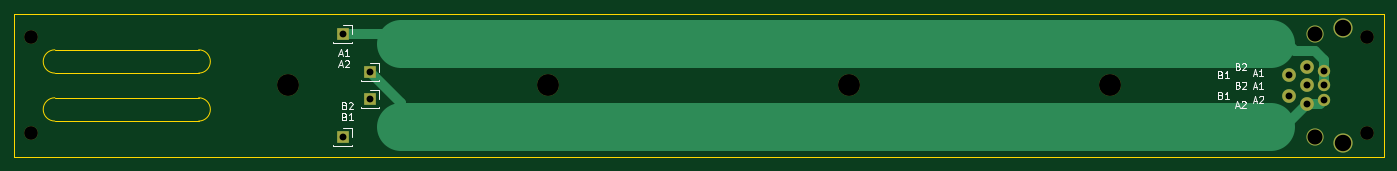
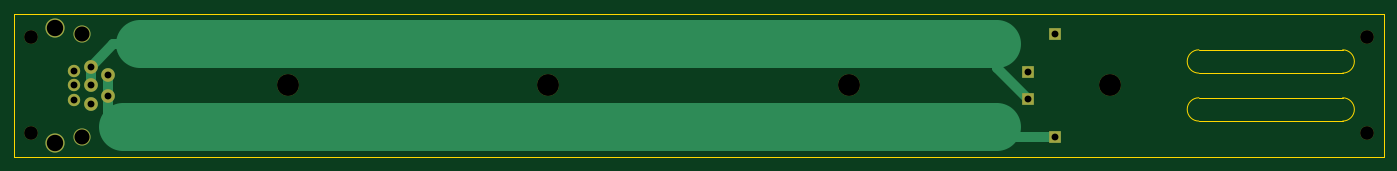
Circuit board: 10 layer files. Board 200.0 x 21.0 mm.
- bottom_copper: heaters-B_Cu.gbr (2406 bytes)
- bottom_mask: heaters-B_Mask.gbr (1434 bytes)
- paste: heaters-B_Paste.gbr (452 bytes)
- bottom_silk: heaters-B_Silkscreen.gbr (453 bytes)
- outline: heaters-Edge_Cuts.gbr (1164 bytes)
- top_copper: heaters-F_Cu.gbr (2580 bytes)
- top_mask: heaters-F_Mask.gbr (1434 bytes)
- paste: heaters-F_Paste.gbr (452 bytes)
- top_silk: heaters-F_Silkscreen.gbr (7727 bytes)
- drill: heaters.drl (925 bytes)

=== bottom_copper: heaters-B_Cu.gbr ===
%TF.GenerationSoftware,KiCad,Pcbnew,6.0.10*%
%TF.CreationDate,2023-01-30T14:16:19+03:00*%
%TF.ProjectId,heaters,68656174-6572-4732-9e6b-696361645f70,rev?*%
%TF.SameCoordinates,Original*%
%TF.FileFunction,Copper,L2,Bot*%
%TF.FilePolarity,Positive*%
%FSLAX46Y46*%
G04 Gerber Fmt 4.6, Leading zero omitted, Abs format (unit mm)*
G04 Created by KiCad (PCBNEW 6.0.10) date 2023-01-30 14:16:19*
%MOMM*%
%LPD*%
G01*
G04 APERTURE LIST*
%TA.AperFunction,WasherPad*%
%ADD10C,2.800000*%
%TD*%
%TA.AperFunction,WasherPad*%
%ADD11C,2.500000*%
%TD*%
%TA.AperFunction,ComponentPad*%
%ADD12C,1.800000*%
%TD*%
%TA.AperFunction,ComponentPad*%
%ADD13C,2.000000*%
%TD*%
%TA.AperFunction,ComponentPad*%
%ADD14R,1.700000X1.700000*%
%TD*%
%TA.AperFunction,Conductor*%
%ADD15C,1.500000*%
%TD*%
%TA.AperFunction,Conductor*%
%ADD16C,7.000000*%
%TD*%
G04 APERTURE END LIST*
D10*
%TO.P,J5,*%
%TO.N,*%
X240013200Y-45118000D03*
D11*
X236000000Y-61018400D03*
X236000000Y-45981600D03*
D10*
X240013200Y-61882000D03*
D12*
%TO.P,J5,1,Pin_1*%
%TO.N,/A1*%
X237270000Y-51417200D03*
%TO.P,J5,2,Pin_2*%
X237270000Y-53500000D03*
%TO.P,J5,3,Pin_3*%
%TO.N,/A2*%
X237270000Y-55582800D03*
D13*
%TO.P,J5,4,Pin_4*%
%TO.N,/B2*%
X234730000Y-50782200D03*
%TO.P,J5,5,Pin_5*%
X234730000Y-53500000D03*
%TO.P,J5,6,Pin_6*%
%TO.N,/A2*%
X234730000Y-56217800D03*
%TO.P,J5,7,Pin_7*%
%TO.N,/B1*%
X232190000Y-52001400D03*
%TO.P,J5,8,Pin_8*%
X232190000Y-54998600D03*
%TD*%
D14*
%TO.P,J4,1,Pin_1*%
%TO.N,/B2*%
X98000000Y-55500000D03*
%TD*%
%TO.P,J3,1,Pin_1*%
%TO.N,/B1*%
X94000000Y-61000000D03*
%TD*%
%TO.P,J2,1,Pin_1*%
%TO.N,/A2*%
X98000000Y-51500000D03*
%TD*%
%TO.P,J1,1,Pin_1*%
%TO.N,/A1*%
X94000000Y-46000000D03*
%TD*%
D15*
%TO.N,/B1*%
X94000000Y-61000000D02*
X101000000Y-61000000D01*
X101000000Y-61000000D02*
X102500000Y-59500000D01*
%TO.N,/B2*%
X98000000Y-55500000D02*
X102500000Y-51000000D01*
X102500000Y-51000000D02*
X102500000Y-47500000D01*
D16*
X227500000Y-47500000D02*
X102500000Y-47500000D01*
%TO.N,/B1*%
X109000000Y-59500000D02*
X102500000Y-59500000D01*
X230000000Y-59500000D02*
X109000000Y-59500000D01*
D15*
X232190000Y-54998600D02*
X232190000Y-57310000D01*
X232190000Y-57310000D02*
X230000000Y-59500000D01*
%TO.N,/B2*%
X227500000Y-47500000D02*
X231447800Y-47500000D01*
X231447800Y-47500000D02*
X234730000Y-50782200D01*
%TO.N,/B1*%
X232190000Y-52001400D02*
X232190000Y-54998600D01*
%TO.N,/B2*%
X234730000Y-53500000D02*
X234730000Y-50782200D01*
%TD*%
M02*

=== bottom_mask: heaters-B_Mask.gbr ===
%TF.GenerationSoftware,KiCad,Pcbnew,6.0.10*%
%TF.CreationDate,2023-01-30T14:16:20+03:00*%
%TF.ProjectId,heaters,68656174-6572-4732-9e6b-696361645f70,rev?*%
%TF.SameCoordinates,Original*%
%TF.FileFunction,Soldermask,Bot*%
%TF.FilePolarity,Negative*%
%FSLAX46Y46*%
G04 Gerber Fmt 4.6, Leading zero omitted, Abs format (unit mm)*
G04 Created by KiCad (PCBNEW 6.0.10) date 2023-01-30 14:16:20*
%MOMM*%
%LPD*%
G01*
G04 APERTURE LIST*
%ADD10C,2.800000*%
%ADD11C,2.500000*%
%ADD12C,1.800000*%
%ADD13C,2.000000*%
%ADD14R,1.700000X1.700000*%
%ADD15C,3.200000*%
G04 APERTURE END LIST*
D10*
%TO.C,J5*%
X240013200Y-45118000D03*
D11*
X236000000Y-61018400D03*
X236000000Y-45981600D03*
D10*
X240013200Y-61882000D03*
D12*
X237270000Y-51417200D03*
X237270000Y-53500000D03*
X237270000Y-55582800D03*
D13*
X234730000Y-50782200D03*
X234730000Y-53500000D03*
X234730000Y-56217800D03*
X232190000Y-52001400D03*
X232190000Y-54998600D03*
%TD*%
D14*
%TO.C,J4*%
X98000000Y-55500000D03*
%TD*%
%TO.C,J3*%
X94000000Y-61000000D03*
%TD*%
%TO.C,J2*%
X98000000Y-51500000D03*
%TD*%
%TO.C,J1*%
X94000000Y-46000000D03*
%TD*%
D15*
%TO.C,H8*%
X168000000Y-53500000D03*
%TD*%
%TO.C,H7*%
X86000000Y-53500000D03*
%TD*%
%TO.C,H6*%
X206000000Y-53500000D03*
%TD*%
%TO.C,H5*%
X124000000Y-53500000D03*
%TD*%
D13*
%TO.C,H4*%
X243500000Y-46500000D03*
%TD*%
%TO.C,H3*%
X48500000Y-60500000D03*
%TD*%
%TO.C,H2*%
X243500000Y-60500000D03*
%TD*%
%TO.C,H1*%
X48500000Y-46500000D03*
%TD*%
M02*

=== paste: heaters-B_Paste.gbr ===
%TF.GenerationSoftware,KiCad,Pcbnew,6.0.10*%
%TF.CreationDate,2023-01-30T14:16:19+03:00*%
%TF.ProjectId,heaters,68656174-6572-4732-9e6b-696361645f70,rev?*%
%TF.SameCoordinates,Original*%
%TF.FileFunction,Paste,Bot*%
%TF.FilePolarity,Positive*%
%FSLAX46Y46*%
G04 Gerber Fmt 4.6, Leading zero omitted, Abs format (unit mm)*
G04 Created by KiCad (PCBNEW 6.0.10) date 2023-01-30 14:16:19*
%MOMM*%
%LPD*%
G01*
G04 APERTURE LIST*
G04 APERTURE END LIST*
M02*

=== bottom_silk: heaters-B_Silkscreen.gbr ===
%TF.GenerationSoftware,KiCad,Pcbnew,6.0.10*%
%TF.CreationDate,2023-01-30T14:16:19+03:00*%
%TF.ProjectId,heaters,68656174-6572-4732-9e6b-696361645f70,rev?*%
%TF.SameCoordinates,Original*%
%TF.FileFunction,Legend,Bot*%
%TF.FilePolarity,Positive*%
%FSLAX46Y46*%
G04 Gerber Fmt 4.6, Leading zero omitted, Abs format (unit mm)*
G04 Created by KiCad (PCBNEW 6.0.10) date 2023-01-30 14:16:19*
%MOMM*%
%LPD*%
G01*
G04 APERTURE LIST*
G04 APERTURE END LIST*
M02*

=== outline: heaters-Edge_Cuts.gbr ===
%TF.GenerationSoftware,KiCad,Pcbnew,6.0.10*%
%TF.CreationDate,2023-01-30T14:16:20+03:00*%
%TF.ProjectId,heaters,68656174-6572-4732-9e6b-696361645f70,rev?*%
%TF.SameCoordinates,Original*%
%TF.FileFunction,Profile,NP*%
%FSLAX46Y46*%
G04 Gerber Fmt 4.6, Leading zero omitted, Abs format (unit mm)*
G04 Created by KiCad (PCBNEW 6.0.10) date 2023-01-30 14:16:20*
%MOMM*%
%LPD*%
G01*
G04 APERTURE LIST*
%TA.AperFunction,Profile*%
%ADD10C,0.100000*%
%TD*%
G04 APERTURE END LIST*
D10*
X73000000Y-48300000D02*
X52000000Y-48300000D01*
X52000000Y-51700000D02*
X73000000Y-51700000D01*
X73000000Y-55300000D02*
X52000000Y-55300000D01*
X52000000Y-58700000D02*
X73000000Y-58700000D01*
X52000000Y-55300000D02*
G75*
G03*
X52000000Y-58700000I0J-1700000D01*
G01*
X52000000Y-48300000D02*
G75*
G03*
X52000000Y-51700000I0J-1700000D01*
G01*
X73000000Y-51700000D02*
G75*
G03*
X73000000Y-48300000I0J1700000D01*
G01*
X73000000Y-58700000D02*
G75*
G03*
X73000000Y-55300000I0J1700000D01*
G01*
X46000000Y-43000000D02*
X246000000Y-43000000D01*
X246000000Y-43000000D02*
X246000000Y-64000000D01*
X246000000Y-64000000D02*
X46000000Y-64000000D01*
X46000000Y-64000000D02*
X46000000Y-43000000D01*
M02*

=== top_copper: heaters-F_Cu.gbr ===
%TF.GenerationSoftware,KiCad,Pcbnew,6.0.10*%
%TF.CreationDate,2023-01-30T14:16:19+03:00*%
%TF.ProjectId,heaters,68656174-6572-4732-9e6b-696361645f70,rev?*%
%TF.SameCoordinates,Original*%
%TF.FileFunction,Copper,L1,Top*%
%TF.FilePolarity,Positive*%
%FSLAX46Y46*%
G04 Gerber Fmt 4.6, Leading zero omitted, Abs format (unit mm)*
G04 Created by KiCad (PCBNEW 6.0.10) date 2023-01-30 14:16:19*
%MOMM*%
%LPD*%
G01*
G04 APERTURE LIST*
%TA.AperFunction,WasherPad*%
%ADD10C,2.800000*%
%TD*%
%TA.AperFunction,WasherPad*%
%ADD11C,2.500000*%
%TD*%
%TA.AperFunction,ComponentPad*%
%ADD12C,1.800000*%
%TD*%
%TA.AperFunction,ComponentPad*%
%ADD13C,2.000000*%
%TD*%
%TA.AperFunction,ComponentPad*%
%ADD14R,1.700000X1.700000*%
%TD*%
%TA.AperFunction,Conductor*%
%ADD15C,1.500000*%
%TD*%
%TA.AperFunction,Conductor*%
%ADD16C,7.000000*%
%TD*%
G04 APERTURE END LIST*
D10*
%TO.P,J5,*%
%TO.N,*%
X240013200Y-45118000D03*
D11*
X236000000Y-61018400D03*
X236000000Y-45981600D03*
D10*
X240013200Y-61882000D03*
D12*
%TO.P,J5,1,Pin_1*%
%TO.N,/A1*%
X237270000Y-51417200D03*
%TO.P,J5,2,Pin_2*%
X237270000Y-53500000D03*
%TO.P,J5,3,Pin_3*%
%TO.N,/A2*%
X237270000Y-55582800D03*
D13*
%TO.P,J5,4,Pin_4*%
%TO.N,/B2*%
X234730000Y-50782200D03*
%TO.P,J5,5,Pin_5*%
X234730000Y-53500000D03*
%TO.P,J5,6,Pin_6*%
%TO.N,/A2*%
X234730000Y-56217800D03*
%TO.P,J5,7,Pin_7*%
%TO.N,/B1*%
X232190000Y-52001400D03*
%TO.P,J5,8,Pin_8*%
X232190000Y-54998600D03*
%TD*%
D14*
%TO.P,J4,1,Pin_1*%
%TO.N,/B2*%
X98000000Y-55500000D03*
%TD*%
%TO.P,J3,1,Pin_1*%
%TO.N,/B1*%
X94000000Y-61000000D03*
%TD*%
%TO.P,J2,1,Pin_1*%
%TO.N,/A2*%
X98000000Y-51500000D03*
%TD*%
%TO.P,J1,1,Pin_1*%
%TO.N,/A1*%
X94000000Y-46000000D03*
%TD*%
D15*
%TO.N,/A2*%
X98000000Y-51500000D02*
X102500000Y-56000000D01*
X102500000Y-56000000D02*
X102500000Y-59500000D01*
%TO.N,/A1*%
X102500000Y-47500000D02*
X101000000Y-46000000D01*
X101000000Y-46000000D02*
X94000000Y-46000000D01*
D16*
%TO.N,/A2*%
X229500000Y-59500000D02*
X102500000Y-59500000D01*
%TO.N,/A1*%
X229500000Y-47500000D02*
X102500000Y-47500000D01*
D15*
%TO.N,/A2*%
X234730000Y-56217800D02*
X231447800Y-59500000D01*
X231447800Y-59500000D02*
X229500000Y-59500000D01*
%TO.N,/A1*%
X233000000Y-48500000D02*
X232000000Y-47500000D01*
X232000000Y-47500000D02*
X229500000Y-47500000D01*
X237270000Y-49770000D02*
X236000000Y-48500000D01*
X237270000Y-51417200D02*
X237270000Y-49770000D01*
X236000000Y-48500000D02*
X233000000Y-48500000D01*
%TO.N,/A2*%
X234730000Y-56217800D02*
X236635000Y-56217800D01*
X236635000Y-56217800D02*
X237270000Y-55582800D01*
%TO.N,/A1*%
X237270000Y-51417200D02*
X237270000Y-53500000D01*
%TD*%
M02*

=== top_mask: heaters-F_Mask.gbr ===
%TF.GenerationSoftware,KiCad,Pcbnew,6.0.10*%
%TF.CreationDate,2023-01-30T14:16:19+03:00*%
%TF.ProjectId,heaters,68656174-6572-4732-9e6b-696361645f70,rev?*%
%TF.SameCoordinates,Original*%
%TF.FileFunction,Soldermask,Top*%
%TF.FilePolarity,Negative*%
%FSLAX46Y46*%
G04 Gerber Fmt 4.6, Leading zero omitted, Abs format (unit mm)*
G04 Created by KiCad (PCBNEW 6.0.10) date 2023-01-30 14:16:19*
%MOMM*%
%LPD*%
G01*
G04 APERTURE LIST*
%ADD10C,2.800000*%
%ADD11C,2.500000*%
%ADD12C,1.800000*%
%ADD13C,2.000000*%
%ADD14R,1.700000X1.700000*%
%ADD15C,3.200000*%
G04 APERTURE END LIST*
D10*
%TO.C,J5*%
X240013200Y-45118000D03*
D11*
X236000000Y-61018400D03*
X236000000Y-45981600D03*
D10*
X240013200Y-61882000D03*
D12*
X237270000Y-51417200D03*
X237270000Y-53500000D03*
X237270000Y-55582800D03*
D13*
X234730000Y-50782200D03*
X234730000Y-53500000D03*
X234730000Y-56217800D03*
X232190000Y-52001400D03*
X232190000Y-54998600D03*
%TD*%
D14*
%TO.C,J4*%
X98000000Y-55500000D03*
%TD*%
%TO.C,J3*%
X94000000Y-61000000D03*
%TD*%
%TO.C,J2*%
X98000000Y-51500000D03*
%TD*%
%TO.C,J1*%
X94000000Y-46000000D03*
%TD*%
D15*
%TO.C,H8*%
X168000000Y-53500000D03*
%TD*%
%TO.C,H7*%
X86000000Y-53500000D03*
%TD*%
%TO.C,H6*%
X206000000Y-53500000D03*
%TD*%
%TO.C,H5*%
X124000000Y-53500000D03*
%TD*%
D13*
%TO.C,H4*%
X243500000Y-46500000D03*
%TD*%
%TO.C,H3*%
X48500000Y-60500000D03*
%TD*%
%TO.C,H2*%
X243500000Y-60500000D03*
%TD*%
%TO.C,H1*%
X48500000Y-46500000D03*
%TD*%
M02*

=== paste: heaters-F_Paste.gbr ===
%TF.GenerationSoftware,KiCad,Pcbnew,6.0.10*%
%TF.CreationDate,2023-01-30T14:16:19+03:00*%
%TF.ProjectId,heaters,68656174-6572-4732-9e6b-696361645f70,rev?*%
%TF.SameCoordinates,Original*%
%TF.FileFunction,Paste,Top*%
%TF.FilePolarity,Positive*%
%FSLAX46Y46*%
G04 Gerber Fmt 4.6, Leading zero omitted, Abs format (unit mm)*
G04 Created by KiCad (PCBNEW 6.0.10) date 2023-01-30 14:16:19*
%MOMM*%
%LPD*%
G01*
G04 APERTURE LIST*
G04 APERTURE END LIST*
M02*

=== top_silk: heaters-F_Silkscreen.gbr (7727 bytes, source omitted) ===
=== drill: heaters.drl ===
M48
; DRILL file {KiCad 6.0.10} date Mon Jan 30 14:16:14 2023
; FORMAT={-:-/ absolute / metric / decimal}
; #@! TF.CreationDate,2023-01-30T14:16:14+03:00
; #@! TF.GenerationSoftware,Kicad,Pcbnew,6.0.10
; #@! TF.FileFunction,MixedPlating,1,2
FMAT,2
METRIC
; #@! TA.AperFunction,Plated,PTH,ComponentDrill
T1C1.000
; #@! TA.AperFunction,NonPlated,NPTH,ComponentDrill
T2C2.000
; #@! TA.AperFunction,NonPlated,NPTH,ComponentDrill
T3C2.200
; #@! TA.AperFunction,NonPlated,NPTH,ComponentDrill
T4C2.400
; #@! TA.AperFunction,NonPlated,NPTH,ComponentDrill
T5C3.200
%
G90
G05
T1
X94.0Y-46.0
X94.0Y-61.0
X98.0Y-51.5
X98.0Y-55.5
X232.19Y-52.001
X232.19Y-54.999
X234.73Y-50.782
X234.73Y-53.5
X234.73Y-56.218
X237.27Y-51.417
X237.27Y-53.5
X237.27Y-55.583
T2
X48.5Y-46.5
X48.5Y-60.5
X243.5Y-46.5
X243.5Y-60.5
T3
X236.0Y-45.982
X236.0Y-61.018
T4
X240.013Y-45.118
X240.013Y-61.882
T5
X86.0Y-53.5
X124.0Y-53.5
X168.0Y-53.5
X206.0Y-53.5
T0
M30

